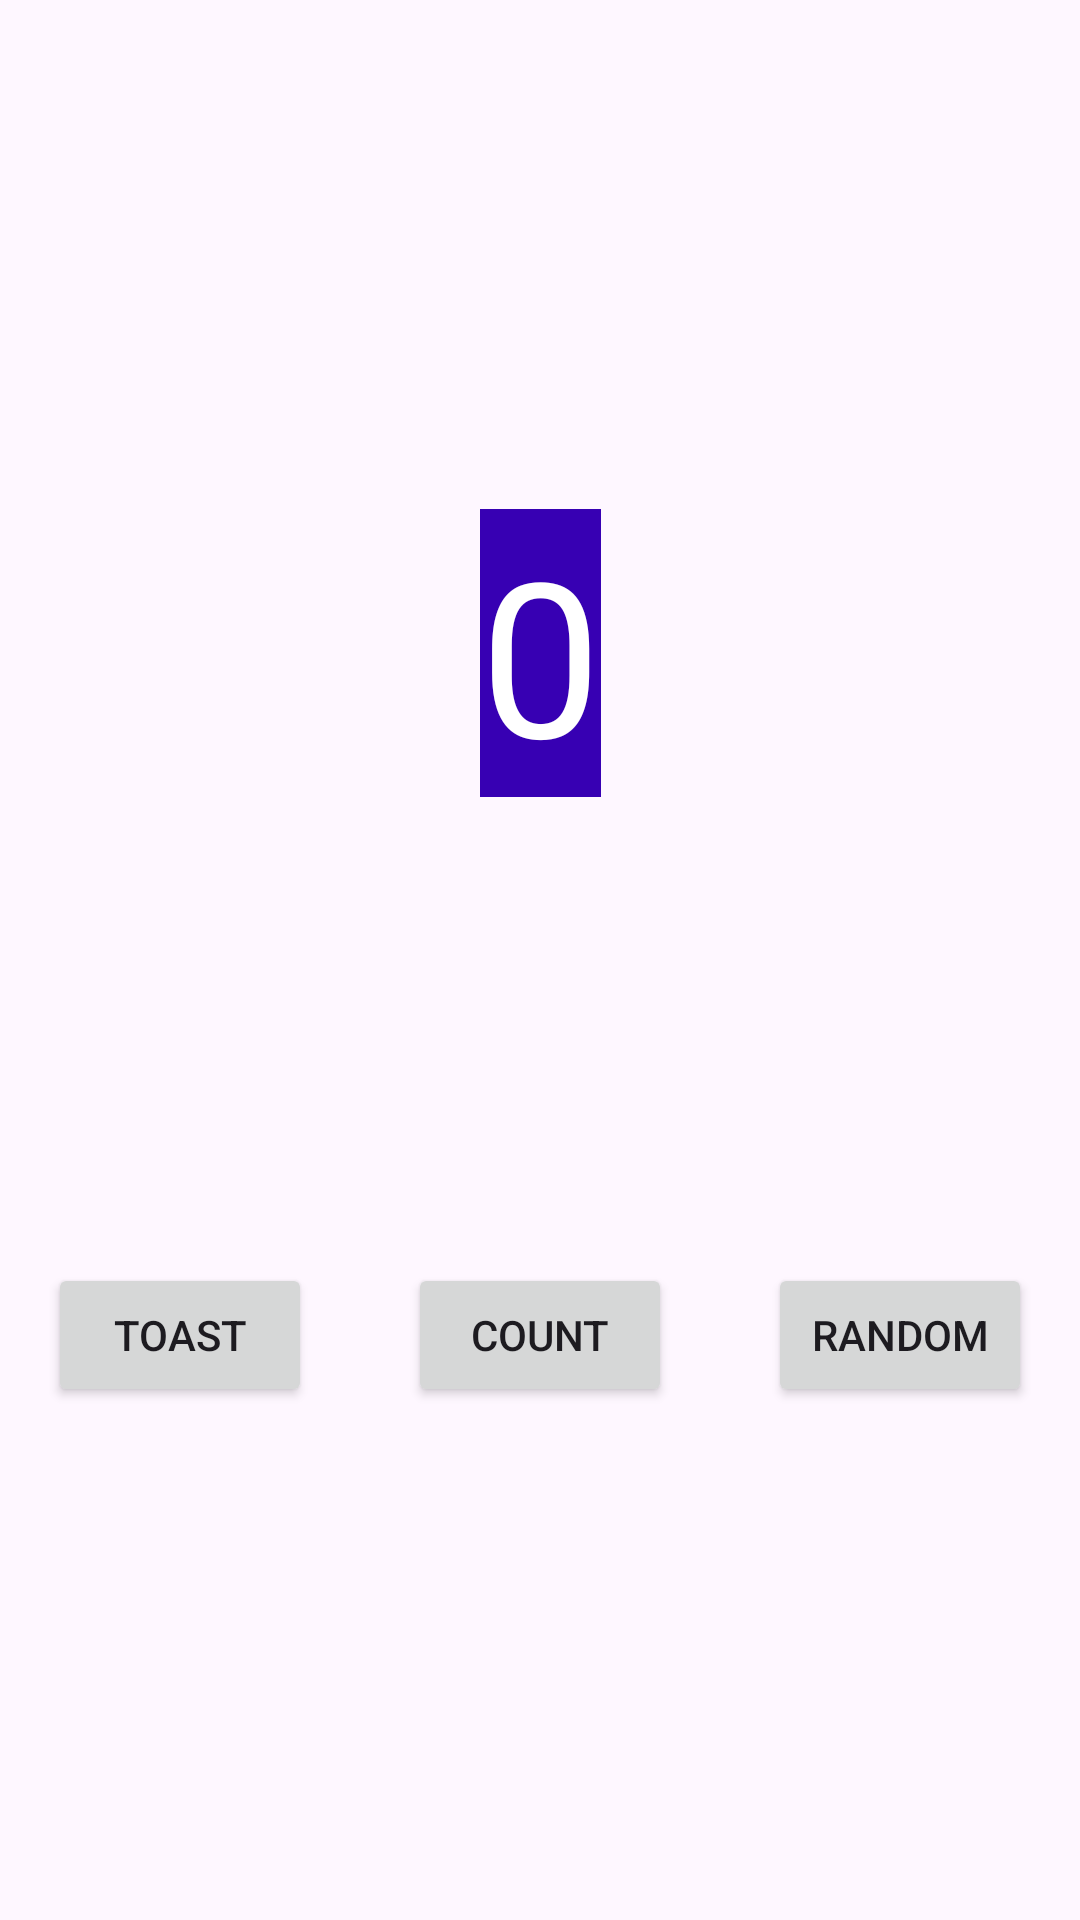

Produce the Android XML layout that renders to this screen, including the resource entries it uses.
<!-- AndroidManifest.xml: application theme Theme.CSB430Demo -->
<!-- res/layout/fragment_first.xml -->
<?xml version="1.0" encoding="utf-8"?>
    <androidx.constraintlayout.widget.ConstraintLayout
        xmlns:android="http://schemas.android.com/apk/res/android"
        xmlns:app="http://schemas.android.com/apk/res-auto"
        xmlns:tools="http://schemas.android.com/tools"
        android:layout_width="match_parent"
        android:layout_height="match_parent"
        android:background="@color/screenBackground"
        android:padding="16dp"
        tools:context=".FirstFragment">

    <Button
        android:id="@+id/random_button"
        android:layout_width="wrap_content"
        android:layout_height="wrap_content"
        android:text="@string/random_button_text"

        app:cornerRadius="0dp"
        app:layout_constraintBottom_toBottomOf="parent"
        app:layout_constraintEnd_toEndOf="parent"
        app:layout_constraintTop_toBottomOf="@+id/textview_first" />

    <TextView
        android:id="@+id/textview_first"
        android:layout_width="wrap_content"
        android:layout_height="wrap_content"
        android:background="@color/colorPrimaryDark"
        android:text="@string/hello_world_text"
        android:textColor="@android:color/white"
        android:textSize="72sp"
        app:layout_constraintBottom_toBottomOf="parent"
        app:layout_constraintEnd_toEndOf="parent"
        app:layout_constraintStart_toStartOf="parent"
        app:layout_constraintTop_toTopOf="parent"
        app:layout_constraintVertical_bias="0.3" />

    <Button
        android:id="@+id/toast_button"
        android:layout_width="wrap_content"
        android:layout_height="wrap_content"
        android:text="@string/toast_button_text"
        app:layout_constraintBottom_toBottomOf="parent"

        app:layout_constraintStart_toStartOf="parent"
        app:layout_constraintTop_toBottomOf="@+id/textview_first" />

    <Button
        android:id="@+id/count_button"
        android:layout_width="wrap_content"
        android:layout_height="wrap_content"
        android:text="Count"
        app:layout_constraintBottom_toBottomOf="parent"
        app:layout_constraintEnd_toStartOf="@+id/random_button"
        app:layout_constraintStart_toEndOf="@+id/toast_button"
        app:layout_constraintTop_toBottomOf="@+id/textview_first" />

</androidx.constraintlayout.widget.ConstraintLayout>
<!-- resources referenced by this layout -->
<resources>
  <string name="hello_world_text">0</string>
  <string name="random_button_text">Random</string>
  <string name="toast_button_text">Toast</string>
  <style name="Theme.CSB430Demo" parent="Base.Theme.CSB430Demo" />
  <style name="Base.Theme.CSB430Demo" parent="Theme.Material3.DayNight.NoActionBar">
          
          
      </style>
  <!-- not gathered from this repository: default colours our renderer supplied (Android Studio template values) -->
  <color name="colorPrimaryDark">#FF3700B3</color>
</resources>
